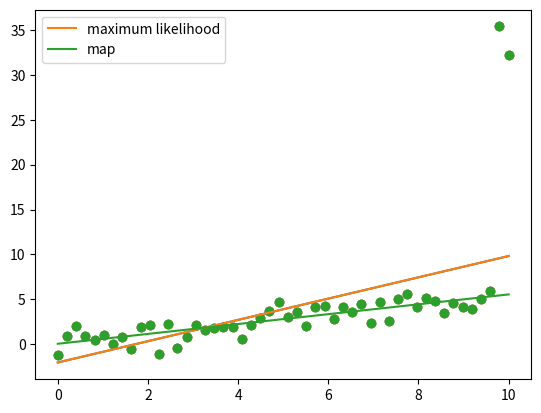

Reproduce this figure in Python.
"""
 * L2 regularization (Ridge Regression): it helps with reducing the model complexity and prevent us from over-fitting to outliers.
    Data may have outliers that pull the line away from the main trend in order to minimize the square error.
    Hence we don't want very large weights because that might lead to fitting to outliers to minimize the squared error.
    As a result we add a penalty for large weights
    * L2 regularization penalty: lambda|w|^2: to do this we add a lambda multiplied by squared norm of the weights:
     J= sum(y_n-y_hat_n)^2 + lambda|w|^2
     |w|^2 = w.dot(w) = w_T w = w_1 ^2 +  ... + w_D ^2
    * Plain squared error maximizes the likelihood, and the goal of P(data|w) is to find the best w for the data distribution
      but now that we changed the cost function it is no longer the case because there are 2 terms:
      * Negative log likelihood (new cost function): J= sum(y_n-y_hat_n)^2 + lambda|w|^2
      * exp(-J) = sum(exp-(y_n-y_hat_n)^2) + exp(-lambda|w|^2)
      * Likelihood: P(Y|X,w) = mult((1/sqrt(2.pi.sig^2)) exp(0.5 (y_i - w_T x_n)^2/sig^2)) for n in [1 , N)
      * Prior: P(w) = sqrt(lambda/2.pi) exp(- 0.5 lambda w_T w)
      * L2 regularization encourages the magnitude of weights to be small cause the prior is a Gaussian centered around 0

      * Bayes rule: P(w|Y,X) = P(Y|w,X)P(w) / P(Y|X)
      * This called MAP(Maximum A Posteriori) Means we minimize the posteriori P(w|data)
         Hence P(w|Y,X) ~ P(Y|X,w)P(w)
         take derivative of cost wrt to w, set to 0, solve for w
         J = (Y - X.w)_T.(Y - X.w) + lambda.w_T.w
           = (Y_T - w_T.X_T)(Y - X.w) + lambda.w_T.w
           = Y_T.Y - Y_T.X.w - w_T.X_T.Y + w_T.X_T.X.w + lambda.w_T.w
           = Y_T.Y - 2.Y_T.X.w + w_T.X_T.X.w + lambda.w_T.w
         dJ/dw = - 2.X_T.Y + 2.X_T.X.w + 2.lambda.w = 0
         w = (lambda.I + X_T.X)^-1 X_T.Y
"""

import numpy as np
import matplotlib.pyplot as plt

N = 50

# generate the data
X = np.linspace(0,10,N)
Y = 0.5*X + np.random.randn(N)

# make outliers manually
Y[-1] += 30
Y[-2] += 30

# plot the data
plt.scatter(X, Y)
plt.show()

# add bias term
# vstack: stack arrays in sequence vertically (row wise).
# This is equivalent to concatenation along the first axis
# after 1-D arrays of shape (N,) have been reshaped to (1,N).
# Rebuilds arrays divided by vsplit.

# X_new.shape (50,2): X_old=np.linspace(0,10,N).shape :(50,) and np.ones(N).shape : (50,)

X = np.vstack([np.ones(N), X]).T

# plot the maximum likelihood solution(ml)
w_ml = np.linalg.solve(X.T.dot(X), X.T.dot(Y))
Yhat_ml = X.dot(w_ml)
plt.scatter(X[:,1], Y)
plt.plot(X[:,1], Yhat_ml)
plt.show()

# plot the regularized solution (map)
# probably don't need an L2 regularization this high in many problems
# everything in this example is exaggerated for visualization purposes
l2 = 1000.0 #l2 penalty
# w = (lambda.I + X_T.X)^-1 X_T.Y
w_map = np.linalg.solve(l2*np.eye(2) + X.T.dot(X), X.T.dot(Y))
Yhat_map = X.dot(w_map)
plt.scatter(X[:,1], Y)
plt.plot(X[:,1], Yhat_ml, label='maximum likelihood')
plt.plot(X[:,1], Yhat_map, label='map')
plt.legend()
plt.show()